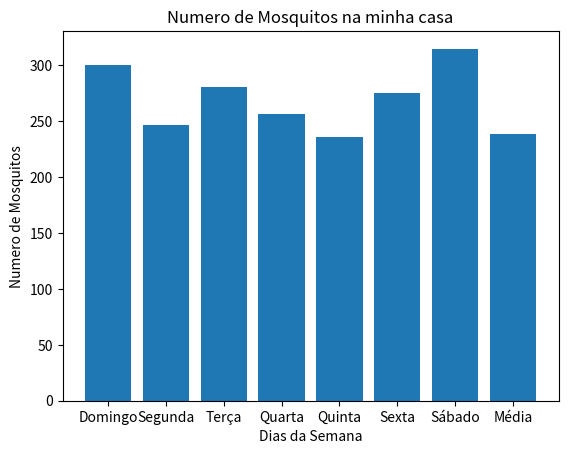

Recreate this plot in Python.
import matplotlib.pyplot as plt
import numpy as np

list1 = ['Domingo', 'Segunda', 'Terça', 'Quarta', 'Quinta', 'Sexta', 'Sábado', 'Média']
list2 = []

for i in range (len(list1) - 1):
    total = 0
    for i in range(5):
        num1 = np.random.randint(100)
        total += num1
    list2.append(total)
media = sum(list2) / len(list1)
list2.append(media)

plt.bar(list1, list2)
plt.title('Numero de Mosquitos na minha casa')
plt.xlabel('Dias da Semana')
plt.ylabel('Numero de Mosquitos')
plt.tight_layout
plt.show()